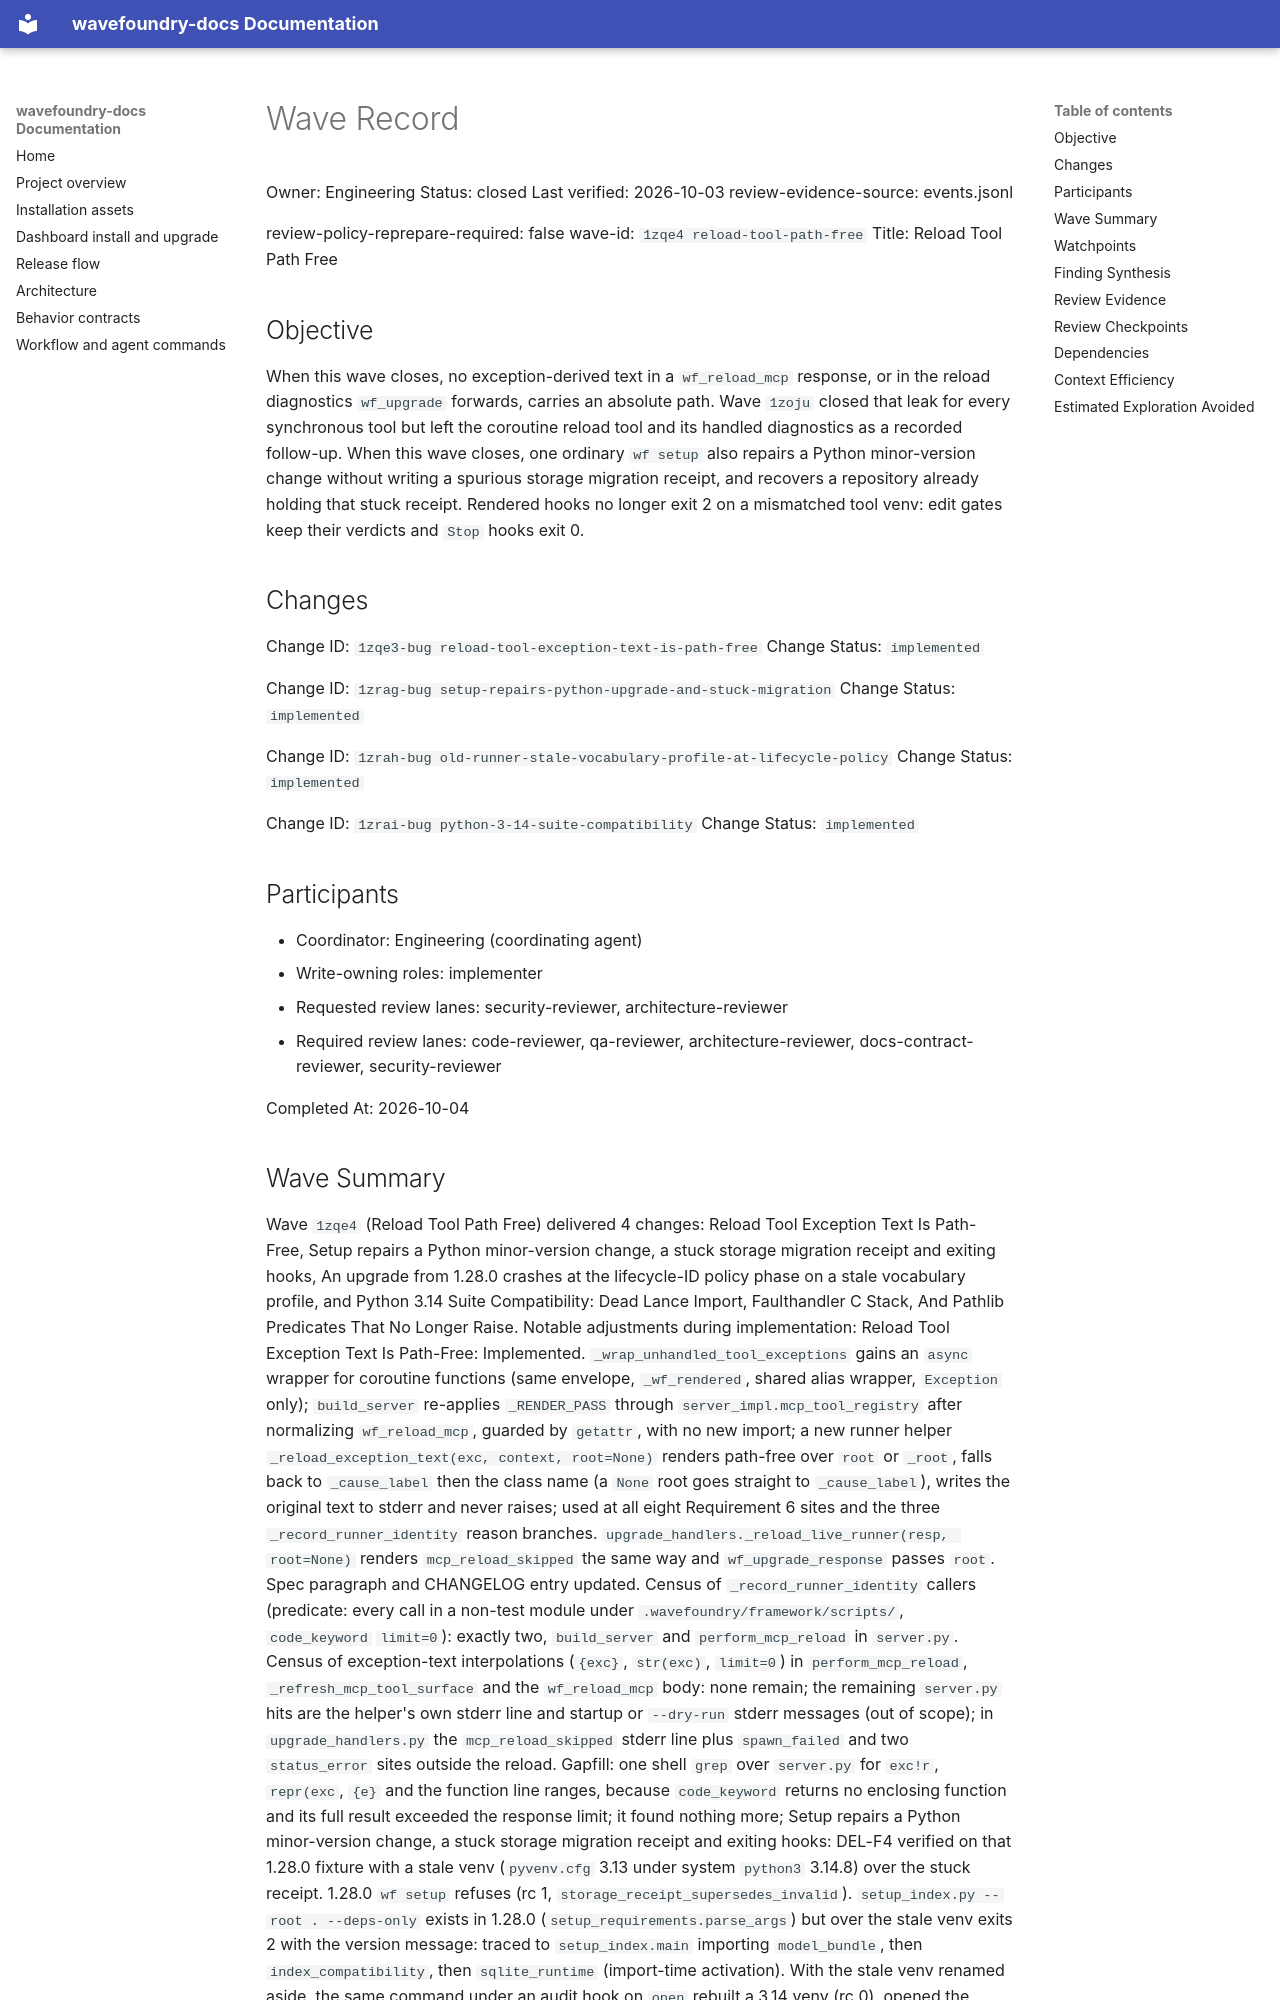

repository: coryhacking/wavefoundry · page: waves/1zqe4 reload-tool-path-free/wave/index.html · generator: mkdocs

# Wave Record

Owner: Engineering
Status: closed
Last verified: 2026-10-03
review-evidence-source: events.jsonl

review-policy-reprepare-required: false
wave-id: `1zqe4 reload-tool-path-free`
Title: Reload Tool Path Free

## Objective

When this wave closes, no exception-derived text in a `wf_reload_mcp` response, or in the reload diagnostics `wf_upgrade` forwards, carries an absolute path. Wave `1zoju` closed that leak for every synchronous tool but left the coroutine reload tool and its handled diagnostics as a recorded follow-up. When this wave closes, one ordinary `wf setup` also repairs a Python minor-version change without writing a spurious storage migration receipt, and recovers a repository already holding that stuck receipt. Rendered hooks no longer exit 2 on a mismatched tool venv: edit gates keep their verdicts and `Stop` hooks exit 0.

## Changes

Change ID: `1zqe3-bug reload-tool-exception-text-is-path-free`
Change Status: `implemented`

Change ID: `1zrag-bug setup-repairs-python-upgrade-and-stuck-migration`
Change Status: `implemented`

Change ID: `1zrah-bug old-runner-stale-vocabulary-profile-at-lifecycle-policy`
Change Status: `implemented`

Change ID: `1zrai-bug python-3-14-suite-compatibility`
Change Status: `implemented`

## Participants

- Coordinator: Engineering (coordinating agent)
- Write-owning roles: implementer
- Requested review lanes: security-reviewer, architecture-reviewer
- Required review lanes: code-reviewer, qa-reviewer, architecture-reviewer, docs-contract-reviewer, security-reviewer

Completed At: 2026-10-04
